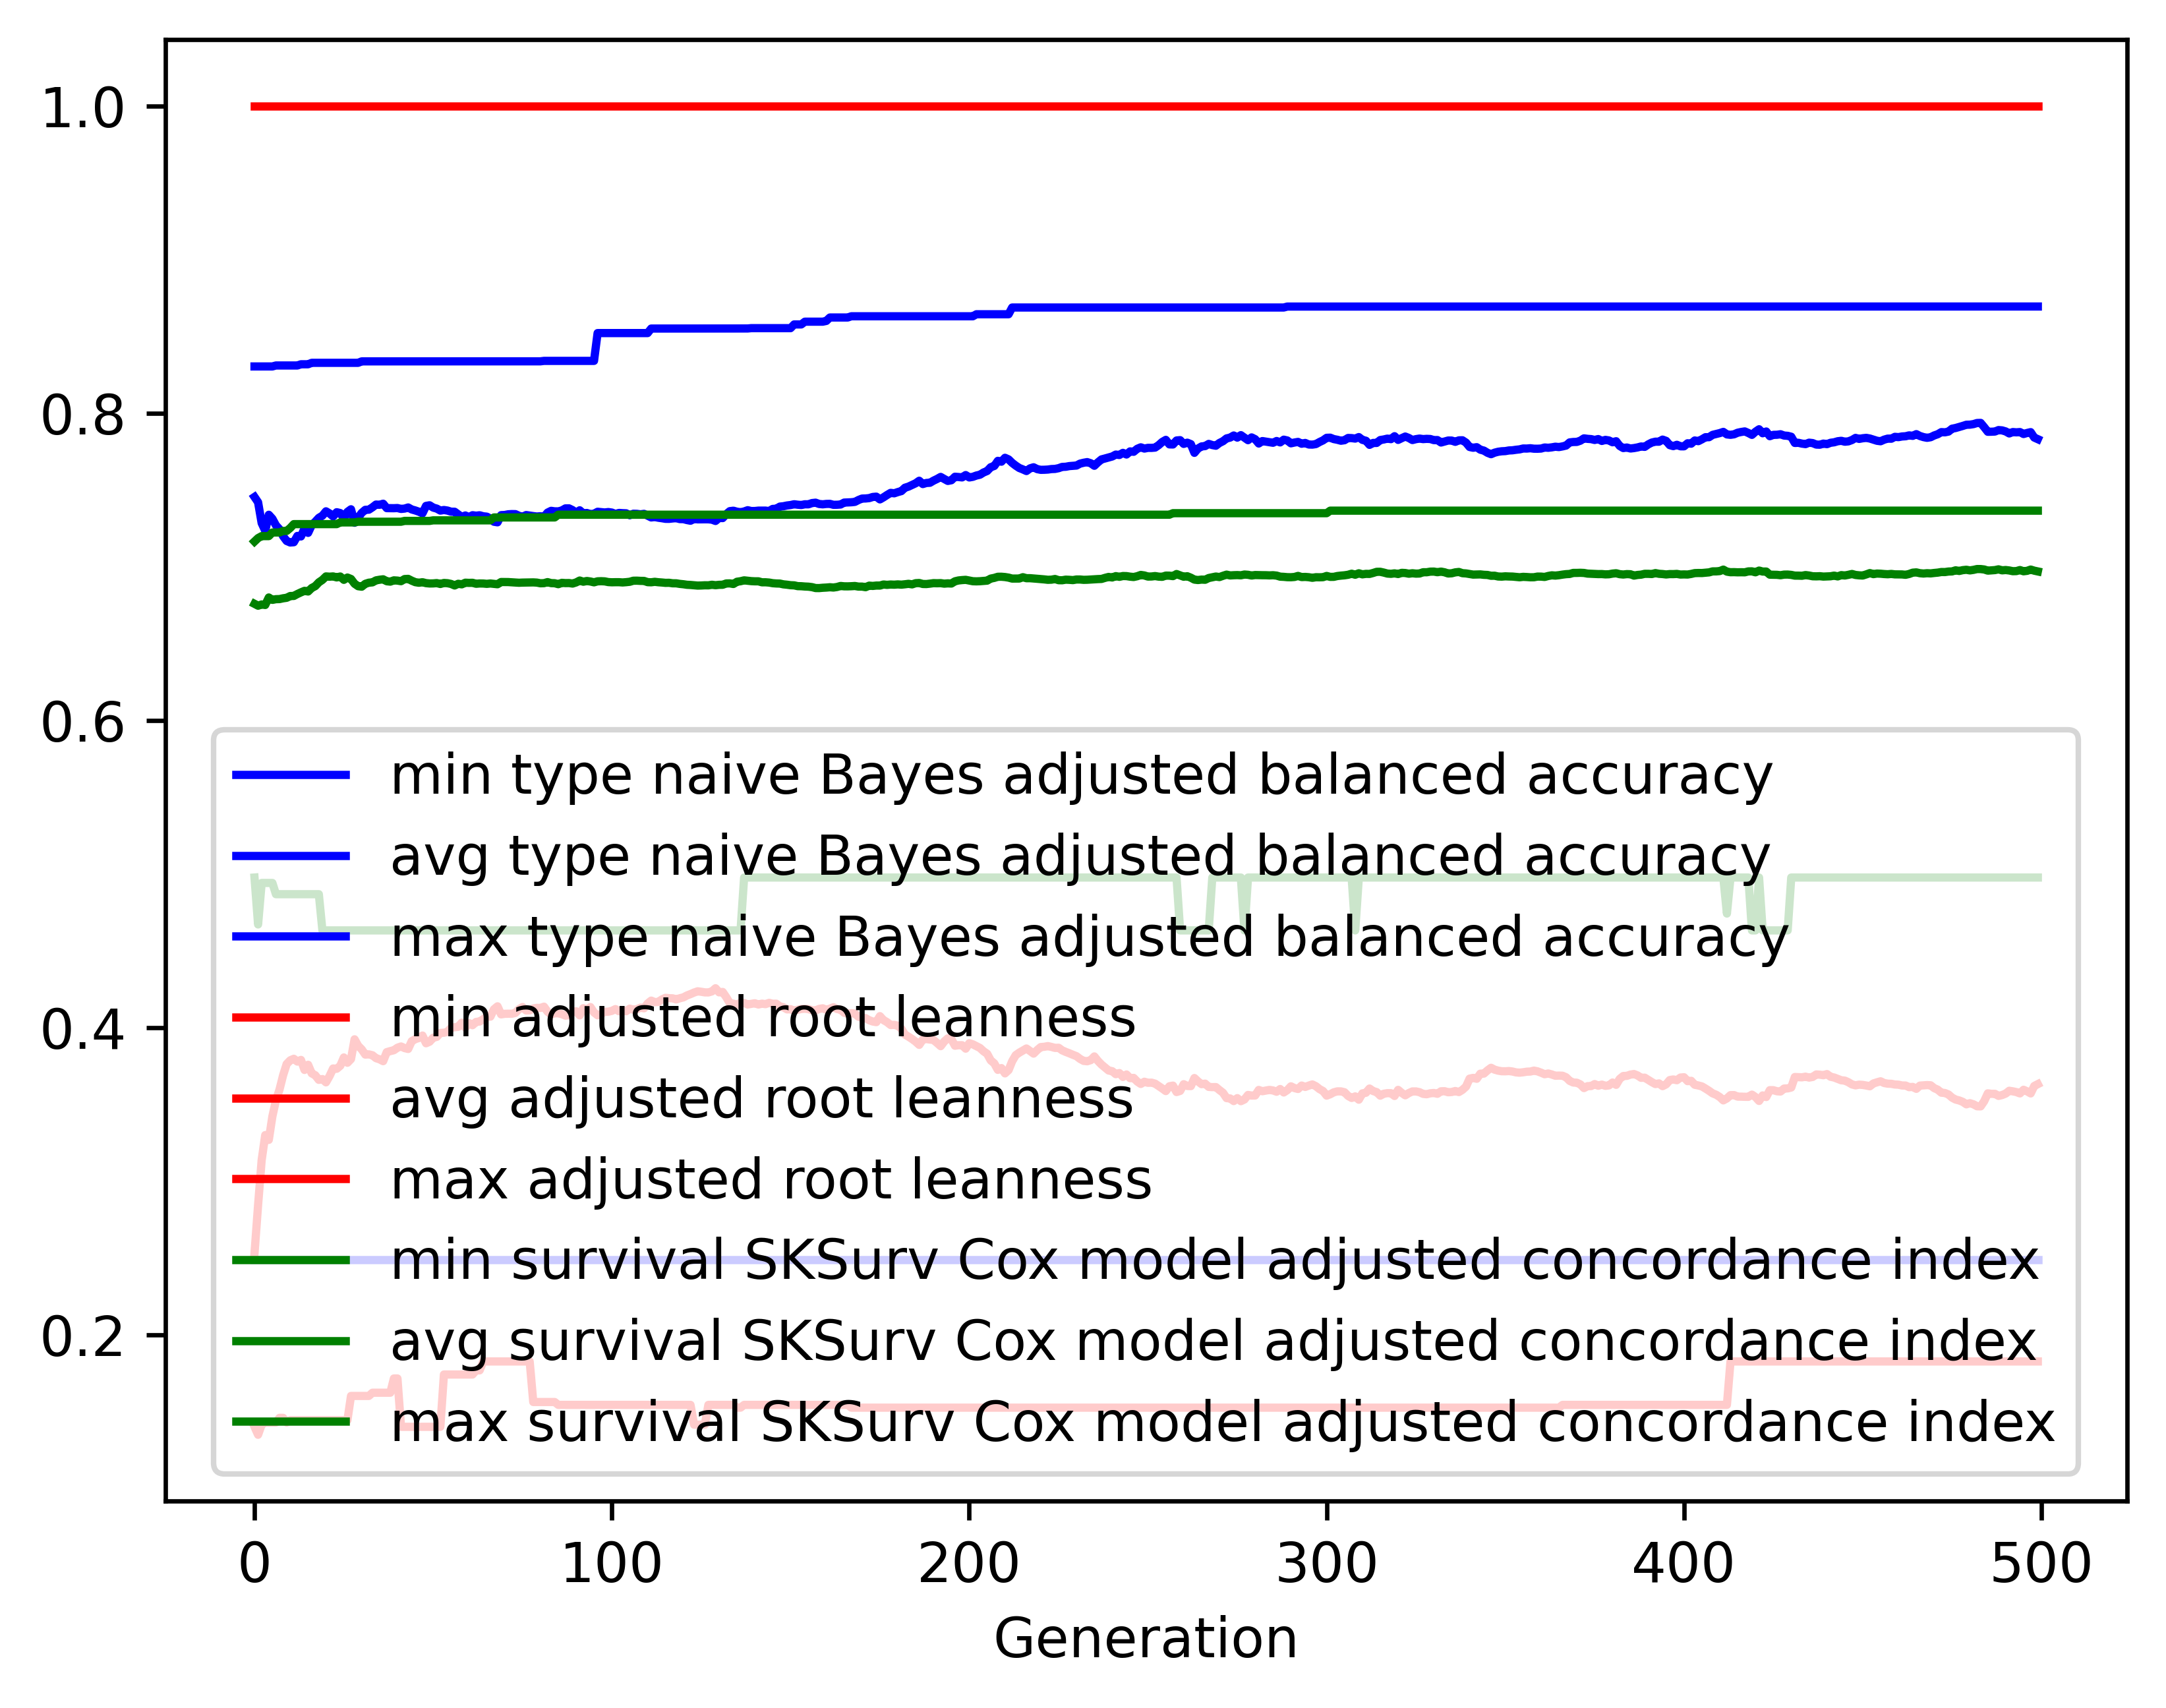

The file beside this chart, header and first rows:
gen, evals, gen_feats, explored, type naive Bayes adjusted balanced accur…, type naive Bayes adjusted balanced accur…, type naive Bayes adjusted balanced accur…, type naive Bayes adjusted balanced accur…, adjusted root leanness_min, adjusted root leanness_avg, adjusted root leanness_max, adjusted root leanness_std, survival SKSurv Cox model adjusted conco…, survival SKSurv Cox model adjusted conco…, survival SKSurv Cox model adjusted conco…, survival SKSurv Cox model adjusted conco…
0, 500, 423, 423, 0.249, 0.7454, 0.8303, 0.1153, 0.14, 0.2529, 1.0, 0.1567, 0.4976, 0.6758, 0.7164, 0.0498
1, 509, 614, 622, 0.249, 0.7419, 0.8303, 0.1121, 0.1348, 0.2843, 1.0, 0.133, 0.4671, 0.6746, 0.7186, 0.0498
2, 500, 682, 849, 0.249, 0.7284, 0.8303, 0.1221, 0.1414, 0.3136, 1.0, 0.1378, 0.4941, 0.6754, 0.7199, 0.0477
3, 500, 737, 1079, 0.249, 0.7234, 0.8303, 0.1242, 0.1429, 0.33, 1.0, 0.1453, 0.4941, 0.675, 0.7199, 0.04926
4, 500, 757, 1299, 0.249, 0.7338, 0.8303, 0.1161, 0.1429, 0.3268, 1.0, 0.1395, 0.4941, 0.6799, 0.7199, 0.0453
5, 500, 739, 1490, 0.249, 0.7312, 0.8303, 0.1142, 0.1429, 0.3421, 1.0, 0.1418, 0.4941, 0.6784, 0.7222, 0.04577
6, 500, 720, 1662, 0.249, 0.7269, 0.831, 0.1151, 0.1429, 0.3526, 1.0, 0.1426, 0.4868, 0.6788, 0.7222, 0.04735
7, 500, 733, 1820, 0.249, 0.7244, 0.831, 0.1142, 0.1459, 0.3596, 1.0, 0.1445, 0.4868, 0.6789, 0.7222, 0.04858
8, 500, 770, 1989, 0.249, 0.7198, 0.831, 0.1173, 0.1459, 0.3689, 1.0, 0.1441, 0.4868, 0.6794, 0.7232, 0.04881
9, 500, 758, 2160, 0.249, 0.7167, 0.831, 0.1192, 0.1429, 0.3762, 1.0, 0.1455, 0.4868, 0.6797, 0.7232, 0.04896
10, 500, 756, 2300, 0.249, 0.7157, 0.831, 0.1205, 0.1443, 0.3786, 1.0, 0.1478, 0.4868, 0.6809, 0.7252, 0.04875
11, 500, 779, 2435, 0.249, 0.7159, 0.831, 0.1197, 0.1443, 0.3796, 1.0, 0.1493, 0.4868, 0.6809, 0.7277, 0.04976
12, 500, 799, 2585, 0.249, 0.72, 0.831, 0.1146, 0.1443, 0.3778, 1.0, 0.1473, 0.4868, 0.6822, 0.7277, 0.04894
13, 500, 780, 2713, 0.249, 0.7197, 0.8317, 0.1169, 0.1443, 0.3789, 1.0, 0.1459, 0.4868, 0.6833, 0.7277, 0.04844
14, 500, 809, 2843, 0.249, 0.7249, 0.8317, 0.1168, 0.1443, 0.3723, 1.0, 0.1489, 0.4868, 0.6843, 0.7277, 0.049
15, 500, 804, 2966, 0.249, 0.722, 0.8317, 0.1198, 0.1443, 0.3757, 1.0, 0.1538, 0.4868, 0.6838, 0.7277, 0.04989
16, 500, 806, 3080, 0.249, 0.727, 0.8327, 0.117, 0.1443, 0.3701, 1.0, 0.1529, 0.4868, 0.6861, 0.7277, 0.04818
17, 500, 799, 3205, 0.249, 0.7292, 0.8327, 0.1157, 0.1443, 0.3689, 1.0, 0.1518, 0.4868, 0.6873, 0.7277, 0.04725
18, 500, 805, 3325, 0.249, 0.7318, 0.8327, 0.114, 0.1443, 0.3659, 1.0, 0.1487, 0.4868, 0.6898, 0.7277, 0.04503
19, 500, 832, 3432, 0.249, 0.7332, 0.8327, 0.112, 0.1443, 0.3664, 1.0, 0.1487, 0.4632, 0.6914, 0.7277, 0.0454
20, 500, 841, 3534, 0.249, 0.736, 0.8327, 0.1093, 0.1443, 0.3643, 1.0, 0.1476, 0.4632, 0.6936, 0.7277, 0.04309
21, 500, 811, 3637, 0.249, 0.7346, 0.8327, 0.1096, 0.1443, 0.3684, 1.0, 0.1461, 0.4632, 0.6935, 0.7277, 0.0436
22, 500, 849, 3726, 0.249, 0.7327, 0.8327, 0.1091, 0.1443, 0.3733, 1.0, 0.1463, 0.4632, 0.6936, 0.7277, 0.0445
23, 500, 850, 3820, 0.249, 0.7354, 0.8327, 0.1072, 0.1443, 0.3731, 1.0, 0.1464, 0.4632, 0.693, 0.7277, 0.04456
24, 500, 808, 3897, 0.249, 0.7349, 0.8327, 0.1078, 0.1443, 0.3751, 1.0, 0.1467, 0.4632, 0.6936, 0.7288, 0.04449
25, 500, 845, 3976, 0.249, 0.7314, 0.8327, 0.1129, 0.1443, 0.3805, 1.0, 0.1506, 0.4632, 0.6914, 0.7288, 0.04702
26, 500, 859, 4067, 0.249, 0.7356, 0.8327, 0.1067, 0.1443, 0.377, 1.0, 0.148, 0.4632, 0.6929, 0.7288, 0.04569
27, 500, 839, 4147, 0.249, 0.7374, 0.8327, 0.1039, 0.1601, 0.3794, 1.0, 0.144, 0.4632, 0.692, 0.7288, 0.04658
28, 500, 842, 4212, 0.249, 0.7286, 0.8327, 0.1112, 0.1601, 0.3923, 1.0, 0.1472, 0.4632, 0.6889, 0.7288, 0.04878
29, 500, 831, 4281, 0.249, 0.7319, 0.8327, 0.1112, 0.1601, 0.3881, 1.0, 0.1504, 0.4632, 0.6873, 0.7292, 0.04955
30, 500, 835, 4346, 0.249, 0.735, 0.8336, 0.1098, 0.1601, 0.3857, 1.0, 0.1518, 0.4632, 0.687, 0.7292, 0.05059
31, 500, 842, 4422, 0.249, 0.737, 0.8336, 0.1088, 0.1601, 0.3824, 1.0, 0.1511, 0.4632, 0.6888, 0.7292, 0.04999
32, 500, 847, 4482, 0.249, 0.7371, 0.8336, 0.1087, 0.1601, 0.3825, 1.0, 0.1522, 0.4632, 0.6896, 0.7292, 0.04972
33, 500, 839, 4548, 0.249, 0.7386, 0.8336, 0.107, 0.1622, 0.3819, 1.0, 0.1508, 0.4632, 0.6898, 0.7292, 0.04973
34, 500, 813, 4592, 0.249, 0.7404, 0.8336, 0.1053, 0.1622, 0.38, 1.0, 0.1487, 0.4632, 0.6911, 0.7292, 0.04828
35, 500, 856, 4649, 0.249, 0.7403, 0.8336, 0.1061, 0.1622, 0.3793, 1.0, 0.1494, 0.4632, 0.6915, 0.7292, 0.04802
36, 500, 851, 4698, 0.249, 0.741, 0.8336, 0.1063, 0.1622, 0.3781, 1.0, 0.1498, 0.4632, 0.6918, 0.7292, 0.04747
37, 500, 867, 4751, 0.249, 0.7381, 0.8336, 0.107, 0.1622, 0.3839, 1.0, 0.1502, 0.4632, 0.6905, 0.7292, 0.04849
38, 500, 851, 4802, 0.249, 0.7381, 0.8336, 0.107, 0.1622, 0.3846, 1.0, 0.1501, 0.4632, 0.6903, 0.7292, 0.0485
39, 500, 839, 4849, 0.249, 0.738, 0.8336, 0.1064, 0.1715, 0.3852, 1.0, 0.1483, 0.4632, 0.6911, 0.7292, 0.04826
40, 500, 835, 4896, 0.249, 0.7382, 0.8336, 0.1058, 0.1715, 0.3868, 1.0, 0.1476, 0.4632, 0.6909, 0.7292, 0.04843
41, 500, 829, 4932, 0.249, 0.7376, 0.8336, 0.1072, 0.14, 0.3876, 1.0, 0.1475, 0.4632, 0.6905, 0.7292, 0.04877
42, 500, 831, 4962, 0.249, 0.7378, 0.8336, 0.1072, 0.14, 0.3866, 1.0, 0.1499, 0.4632, 0.6919, 0.7298, 0.04822
43, 500, 846, 5000, 0.249, 0.7385, 0.8336, 0.1072, 0.14, 0.386, 1.0, 0.15, 0.4632, 0.692, 0.7298, 0.04813
44, 500, 855, 5046, 0.249, 0.7372, 0.8336, 0.1065, 0.14, 0.3911, 1.0, 0.1493, 0.4632, 0.6909, 0.7298, 0.04906
45, 500, 855, 5072, 0.249, 0.7366, 0.8336, 0.1073, 0.14, 0.3924, 1.0, 0.1512, 0.4632, 0.6899, 0.7298, 0.05007
46, 500, 817, 5101, 0.249, 0.7358, 0.8336, 0.108, 0.14, 0.3932, 1.0, 0.1529, 0.4632, 0.6895, 0.7298, 0.0504
47, 500, 838, 5142, 0.249, 0.7347, 0.8336, 0.1094, 0.14, 0.3947, 1.0, 0.1519, 0.4632, 0.6899, 0.7298, 0.05026
48, 500, 861, 5171, 0.249, 0.7396, 0.8337, 0.1047, 0.14, 0.3897, 1.0, 0.1532, 0.4632, 0.6893, 0.7298, 0.05069
49, 500, 850, 5195, 0.249, 0.7399, 0.8337, 0.1043, 0.14, 0.3907, 1.0, 0.1519, 0.4632, 0.689, 0.7298, 0.05086
50, 500, 857, 5218, 0.249, 0.7385, 0.8337, 0.105, 0.14, 0.3933, 1.0, 0.1517, 0.4632, 0.6891, 0.7301, 0.05093
51, 500, 829, 5242, 0.249, 0.7378, 0.8337, 0.1061, 0.14, 0.3939, 1.0, 0.1531, 0.4632, 0.6893, 0.7301, 0.05079
52, 500, 832, 5267, 0.249, 0.7365, 0.8337, 0.1065, 0.14, 0.3965, 1.0, 0.1535, 0.4632, 0.6887, 0.7301, 0.0512
53, 500, 872, 5297, 0.249, 0.7369, 0.8337, 0.1064, 0.1741, 0.3966, 1.0, 0.1524, 0.4632, 0.6894, 0.7301, 0.05074
54, 500, 850, 5320, 0.249, 0.7365, 0.8337, 0.1065, 0.1741, 0.3971, 1.0, 0.1526, 0.4632, 0.6892, 0.7301, 0.05079
55, 500, 873, 5339, 0.249, 0.7358, 0.8337, 0.107, 0.1741, 0.3998, 1.0, 0.1521, 0.4632, 0.6887, 0.7301, 0.0513
56, 500, 803, 5356, 0.249, 0.7357, 0.8337, 0.1082, 0.1741, 0.4002, 1.0, 0.153, 0.4632, 0.6878, 0.7301, 0.05205
57, 500, 842, 5379, 0.249, 0.734, 0.8337, 0.1095, 0.1741, 0.4004, 1.0, 0.1539, 0.4632, 0.6888, 0.7301, 0.05097
58, 500, 859, 5400, 0.249, 0.7323, 0.8337, 0.1105, 0.1741, 0.4031, 1.0, 0.1536, 0.4632, 0.6885, 0.7301, 0.0513
59, 500, 862, 5417, 0.249, 0.7333, 0.8337, 0.1107, 0.1741, 0.3999, 1.0, 0.1548, 0.4632, 0.6895, 0.7301, 0.05108
... 440 more rows
